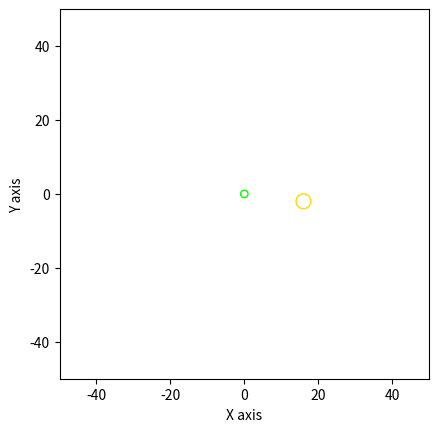

Python code for this plot: (Note: this script raises an exception after producing the figure.)
"""
draw_rrt.py
Author: Chang-Hong Chen
Email: longhongc@gmail.com
"""

import matplotlib.pyplot as plt
import os
import sys

# Create plot
fig, ax = plt.subplots(dpi=300)
ax.set_aspect('equal')

# Set limits and axis label
ax.set_xlim((-50, 50))
ax.set_ylim((-50, 50))
ax.set_xlabel('X axis')
ax.set_ylabel('Y axis')

start = (0, 0)
# goal = (30, 30)
goal = (16, -2)
goal_tolerance = 2

# Draw start and goal
start_circle = plt.Circle(start, 1, color='lime', fill=False)
goal_circle = plt.Circle(goal, goal_tolerance, color='gold', fill=False)
ax.add_patch(start_circle)
ax.add_patch(goal_circle)

# Draw obstacles
obstacles = []
obstacles_file_path = '../data/obstacles.txt'
line_count = 0
for line in open(obstacles_file_path, 'r'):
    line_count += 1
    if (line_count == 1):
        continue
    obstacles.append([float(s) for s in line.split(',')])

for obstacle in obstacles:
    x, y, r = obstacle
    circle = plt.Circle((x, y), r, color='r')
    ax.add_patch(circle)



def draw_robot(base_pose, joint_poses):
    base_circle = plt.Circle(base_pose, 3, color='blue', fill=False)
    ax.add_patch(base_circle)
    x0, y0 = base_pose
    j1, j2 = joint_poses
    x1, y1 = j1
    x2, y2 = j2
    plt.scatter([x1], [y1], marker='o', color='black', s=0.3)
    plt.scatter([x2], [y2], marker='o', color='darkorange', s=0.4)
    plt.plot([x0, x1, x2], [y0, y1, y2], color='black', linewidth=0.2)

init_base_pose = (0, 0)
init_joint_poses = [(5, 0), (10, 0)]
draw_robot(init_base_pose, init_joint_poses)

for line in open('path_hard.txt', 'r'):
    coords = [float(s) for s in line.split(',')]
    base_x, base_y, _, \
    j1_x, j1_y, _, \
    j2_x, j2_y, _, \
    t = coords

    base_pose = (base_x, base_y)
    joint_poses = [(j1_x, j1_y), (j2_x, j2_y)]
    draw_robot(base_pose, joint_poses)

fig.savefig("test4.png")
